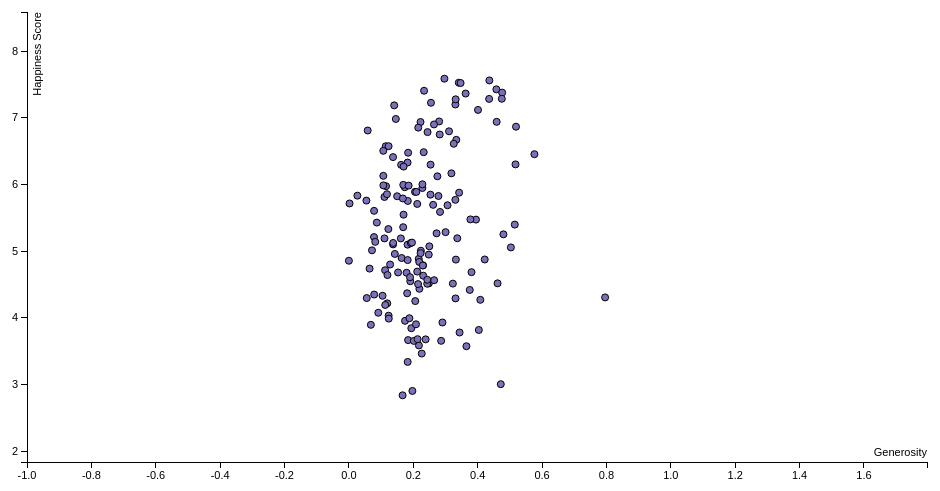
D3 v3 page, settled after 360 driven frames (6 s of simulated time); the page loaded 1 data file(s).


var margin = {top: 20, right: 20, bottom: 30, left: 40},
    width = 960 - margin.left - margin.right,
    height = 500 - margin.top - margin.bottom;

/*
 * value accessor - returns the value to encode for a given data object.
 * scale - maps value to a visual display encoding, such as a pixel position.
 * map function - maps from data value to display value
 * axis - sets up axis
 */

// setup x
var xValue = function(d) { return d["Generosity"];}, // data -> value
    xScale = d3.scale.linear().range([0, width]), // value -> display
    xMap = function(d) { return xScale(xValue(d));}, // data -> display
    xAxis = d3.svg.axis().scale(xScale).orient("bottom");

// setup y
var yValue = function(d) { return d["Happiness Score"];}, // data -> value
    yScale = d3.scale.linear().range([height, 0]), // value -> display
    yMap = function(d) { return yScale(yValue(d));}, // data -> display
    yAxis = d3.svg.axis().scale(yScale).orient("left");

// add the graph canvas to the body of the webpage
var svg = d3.select("body").append("svg")
    .attr("width", width + margin.left + margin.right)
    .attr("height", height + margin.top + margin.bottom)
  .append("g")
    .attr("transform", "translate(" + margin.left + "," + margin.top + ")");

// add the tooltip area to the webpage
var tooltip = d3.select("body").append("div")
    .attr("class", "tooltip")
    .style("opacity", 0);

// load data
d3.csv("2015generosity.csv", function(error, data) {

  // change string (from CSV) into number format
  data.forEach(function(d) {
    d["Happiness Score"] = +d["Happiness Score"];
    d["Generosity"] = +d["Generosity"];
  });

  // don't want dots overlapping axis, so add in buffer to data domain
  xScale.domain([d3.min(data, xValue)-1, d3.max(data, xValue)+1]);
  yScale.domain([d3.min(data, yValue)-1, d3.max(data, yValue)+1]);

  // x-axis
  svg.append("g")
      .attr("class", "x axis")
      .attr("transform", "translate(0," + height + ")")
      .call(xAxis)
    .append("text")
      .attr("class", "label")
      .attr("x", width)
      .attr("y", -6)
      .style("text-anchor", "end")
      .text("Generosity");

  // y-axis
  svg.append("g")
      .attr("class", "y axis")
      .call(yAxis)
    .append("text")
      .attr("class", "label")
      .attr("transform", "rotate(-90)")
      .attr("y", 6)
      .attr("dy", ".71em")
      .style("text-anchor", "end")
      .text("Happiness Score");

  // draw dots
  svg.selectAll(".dot")
      .data(data)
    .enter().append("circle")
      .attr("class", "dot")
      .attr("r", 3.5)
      .attr("cx", xMap)
      .attr("cy", yMap)
      .style("fill", "#7D70BA")
      .on("mouseover", function(d) {
          tooltip.transition()
               .duration(200)
               .style("opacity", .9);
          tooltip.html("<strong>" + d["Country"] + "</strong>" + "<br/> Generosity Score: " + xValue(d)
	        + "<br/> Happiness Score: " + yValue(d))
               .style("left", (d3.event.pageX + 5) + "px")
               .style("top", (d3.event.pageY - 28) + "px");
      })
      .on("mouseout", function(d) {
          tooltip.transition()
               .duration(500)
               .style("opacity", 0);
      });
});



### data: 2015generosity.csv
Country, Happiness Score, Generosity
Afghanistan, 3.575, 0.3651
Albania, 4.959, 0.1427
Algeria, 5.605, 0.07822
Angola, 4.033, 0.1234
Argentina, 6.574, 0.1145
Armenia, 4.35, 0.07855
Australia, 7.284, 0.4356
Austria, 7.2, 0.3309
Azerbaijan, 5.212, 0.07799
Bahrain, 5.96, 0.1736
Bangladesh, 4.694, 0.2122
Belarus, 5.813, 0.1105
Belgium, 6.937, 0.2225
Benin, 3.34, 0.1826
Bhutan, 5.253, 0.48
Bolivia, 5.89, 0.2054
Bosnia and Herzegovina, 4.949, 0.2481
Botswana, 4.332, 0.1046
Brazil, 6.983, 0.1457
Bulgaria, 4.218, 0.1192
Burkina Faso, 3.587, 0.2175
Burundi, 2.905, 0.1973
Cambodia, 3.819, 0.4036
Cameroon, 4.252, 0.2062
Canada, 7.427, 0.4581
Central African Republic, 3.678, 0.2384
Chad, 3.667, 0.1839
Chile, 6.67, 0.3336
China, 5.14, 0.08185
Colombia, 6.477, 0.184
Comoros, 3.956, 0.1744
Congo (Brazzaville), 3.989, 0.1239
Congo (Kinshasa), 4.517, 0.2483
Costa Rica, 7.226, 0.255
Croatia, 5.759, 0.05444
Cyprus, 5.689, 0.3064
Czech Republic, 6.505, 0.1069
Denmark, 7.527, 0.3414
Djibouti, 4.369, 0.1809
Dominican Republic, 4.885, 0.2168
Ecuador, 5.975, 0.1154
Egypt, 4.194, 0.1129
El Salvador, 6.13, 0.1069
Estonia, 5.429, 0.0868
Ethiopia, 4.512, 0.2432
Finland, 7.406, 0.2335
France, 6.575, 0.1233
Gabon, 3.896, 0.06822
Georgia, 4.297, 0.05547
Germany, 6.75, 0.2821
Ghana, 4.633, 0.2309
Greece, 4.857, 0
Guatemala, 6.123, 0.2749
Guinea, 3.656, 0.2866
Haiti, 4.518, 0.4619
Honduras, 4.788, 0.2303
Hong Kong, 5.474, 0.3948
Hungary, 4.8, 0.128
Iceland, 7.561, 0.4363
India, 4.565, 0.2647
... 98 more rows